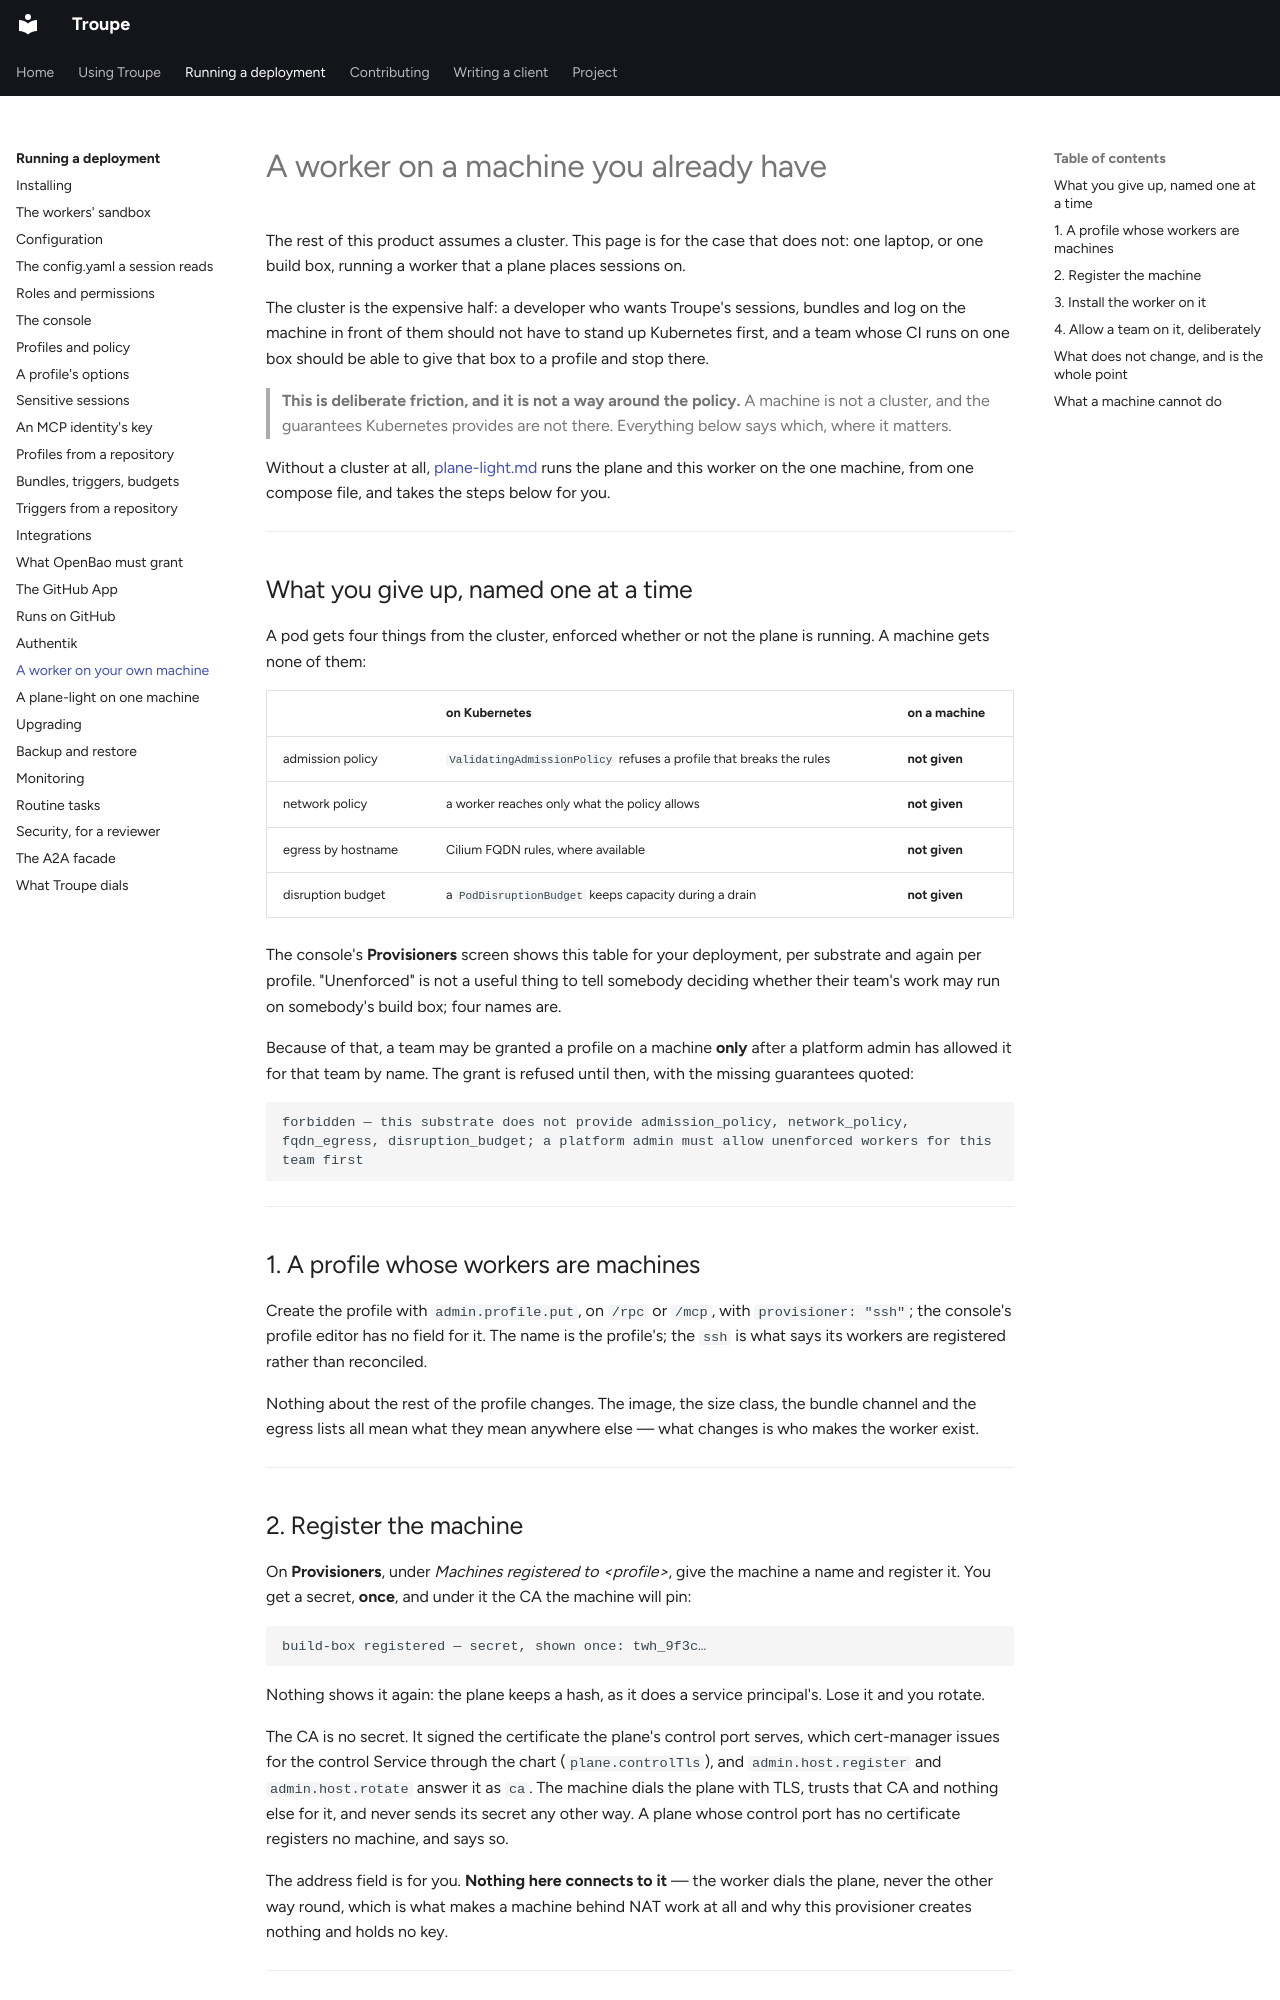

repository: it-minds/troupe · page: admin/single-machine/index.html · generator: mkdocs

# A worker on a machine you already have

The rest of this product assumes a cluster. This page is for the case that does not: one
laptop, or one build box, running a worker that a plane places sessions on.

The cluster is the expensive half: a developer who wants Troupe's sessions, bundles and log
on the machine in front of them should not have to stand up Kubernetes first, and a team
whose CI runs on one box should be able to give that box to a profile and stop there.

> **This is deliberate friction, and it is not a way around the policy.** A machine is not
> a cluster, and the guarantees Kubernetes provides are not there. Everything below says
> which, where it matters.

Without a cluster at all, [plane-light.md](plane-light.md) runs the plane and this
worker on the one machine, from one compose file, and takes the steps below for you.

---

## What you give up, named one at a time

A pod gets four things from the cluster, enforced whether or not the plane is running. A
machine gets none of them:

| | on Kubernetes | on a machine |
| --- | --- | --- |
| admission policy | `ValidatingAdmissionPolicy` refuses a profile that breaks the rules | **not given** |
| network policy | a worker reaches only what the policy allows | **not given** |
| egress by hostname | Cilium FQDN rules, where available | **not given** |
| disruption budget | a `PodDisruptionBudget` keeps capacity during a drain | **not given** |

The console's **Provisioners** screen shows this table for your deployment, per substrate
and again per profile. "Unenforced" is not a useful thing to tell somebody deciding whether
their team's work may run on somebody's build box; four names are.

Because of that, a team may be granted a profile on a machine **only** after a platform
admin has allowed it for that team by name. The grant is refused until then, with the
missing guarantees quoted:

```
forbidden — this substrate does not provide admission_policy, network_policy,
fqdn_egress, disruption_budget; a platform admin must allow unenforced workers for this
team first
```

---

## 1. A profile whose workers are machines

Create the profile with `admin.profile.put`, on `/rpc` or `/mcp`, with `provisioner: "ssh"`;
the console's profile editor has no field for it. The name is the profile's; the `ssh` is
what says its workers are registered rather than reconciled.

Nothing about the rest of the profile changes. The image, the size class, the bundle
channel and the egress lists all mean what they mean anywhere else — what changes is who
makes the worker exist.

---

## 2. Register the machine

On **Provisioners**, under *Machines registered to &lt;profile&gt;*, give the machine a name
and register it. You get a secret, **once**, and under it the CA the machine will pin:

```
build-box registered — secret, shown once: twh_9f3c…
```

Nothing shows it again: the plane keeps a hash, as it does a service principal's. Lose it
and you rotate.

The CA is no secret. It signed the certificate the plane's control port serves, which
cert-manager issues for the control Service through the chart (`plane.controlTls`), and
`admin.host.register` and `admin.host.rotate` answer it as `ca`. The machine dials the plane
with TLS, trusts that CA and nothing else for it, and never sends its secret any other way.
A plane whose control port has no certificate registers no machine, and says so.

The address field is for you. **Nothing here connects to it** — the worker dials the plane,
never the other way round, which is what makes a machine behind NAT work at all and why
this provisioner creates nothing and holds no key.

---
